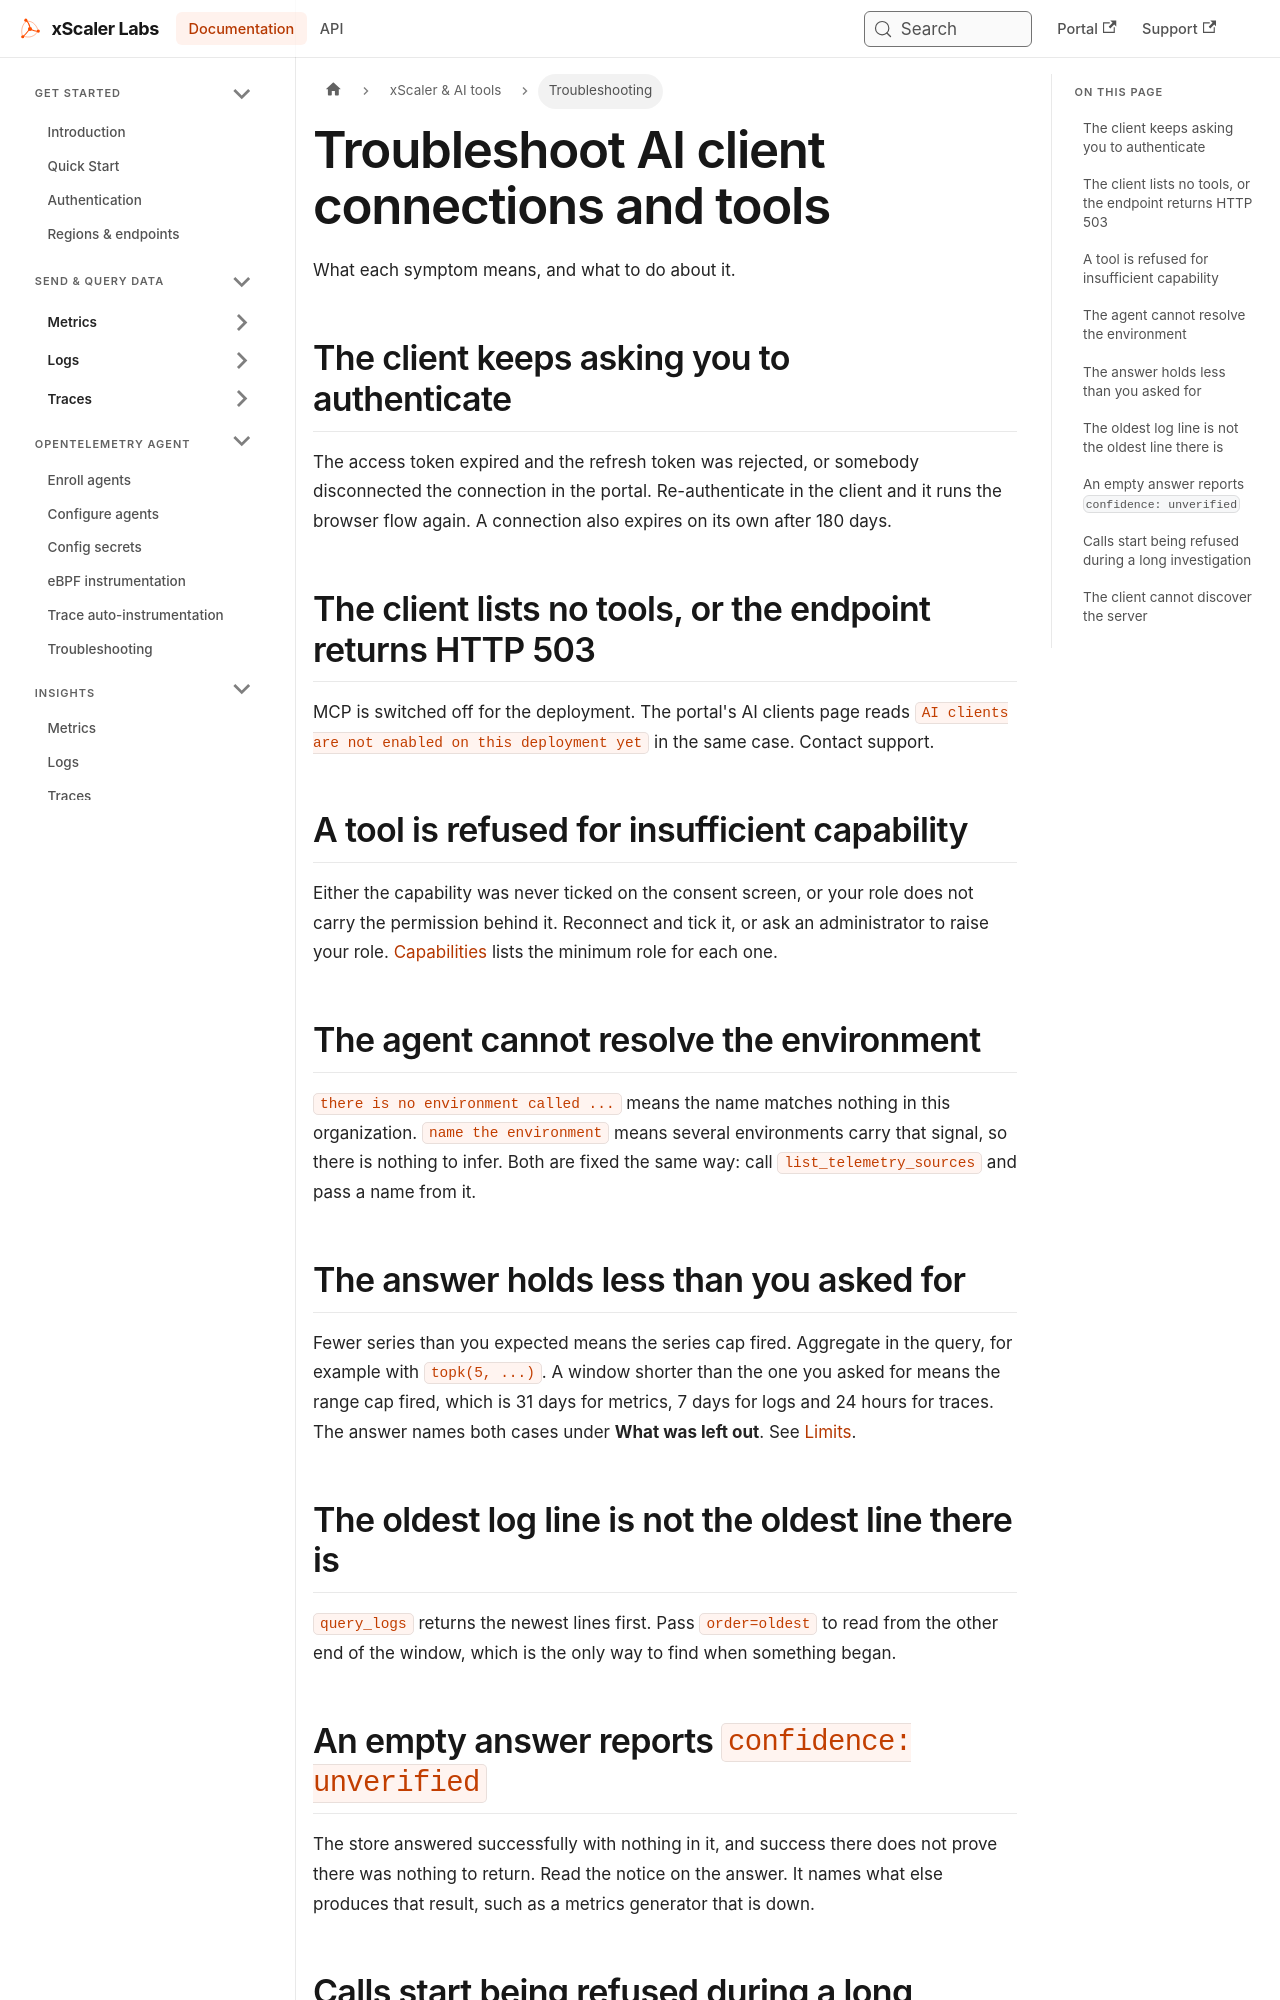

repository: xscaler/docs · page: ai/troubleshooting.html · generator: docusaurus

---
id: ai-troubleshooting
title: Troubleshoot AI client connections and tools
description: Resolve xScaler AI client authentication, MCP discovery, capability and query-limit issues, and understand empty or incomplete tool responses.
sidebar_label: Troubleshooting
slug: /ai/troubleshooting
---

# Troubleshoot AI client connections and tools

What each symptom means, and what to do about it.

## The client keeps asking you to authenticate

The access token expired and the refresh token was rejected, or somebody disconnected the connection in the portal. Re-authenticate in the client and it runs the browser flow again. A connection also expires on its own after 180 days.

## The client lists no tools, or the endpoint returns HTTP 503

MCP is switched off for the deployment. The portal's AI clients page reads `AI clients are not enabled on this deployment yet` in the same case. Contact support.

## A tool is refused for insufficient capability

Either the capability was never ticked on the consent screen, or your role does not carry the permission behind it. Reconnect and tick it, or ask an administrator to raise your role. [Capabilities](/ai/capabilities) lists the minimum role for each one.

## The agent cannot resolve the environment

`there is no environment called ...` means the name matches nothing in this organization. `name the environment` means several environments carry that signal, so there is nothing to infer. Both are fixed the same way: call `list_telemetry_sources` and pass a name from it.

## The answer holds less than you asked for

Fewer series than you expected means the series cap fired. Aggregate in the query, for example with `topk(5, ...)`. A window shorter than the one you asked for means the range cap fired, which is 31 days for metrics, 7 days for logs and 24 hours for traces. The answer names both cases under **What was left out**. See [Limits](/ai/limits).
